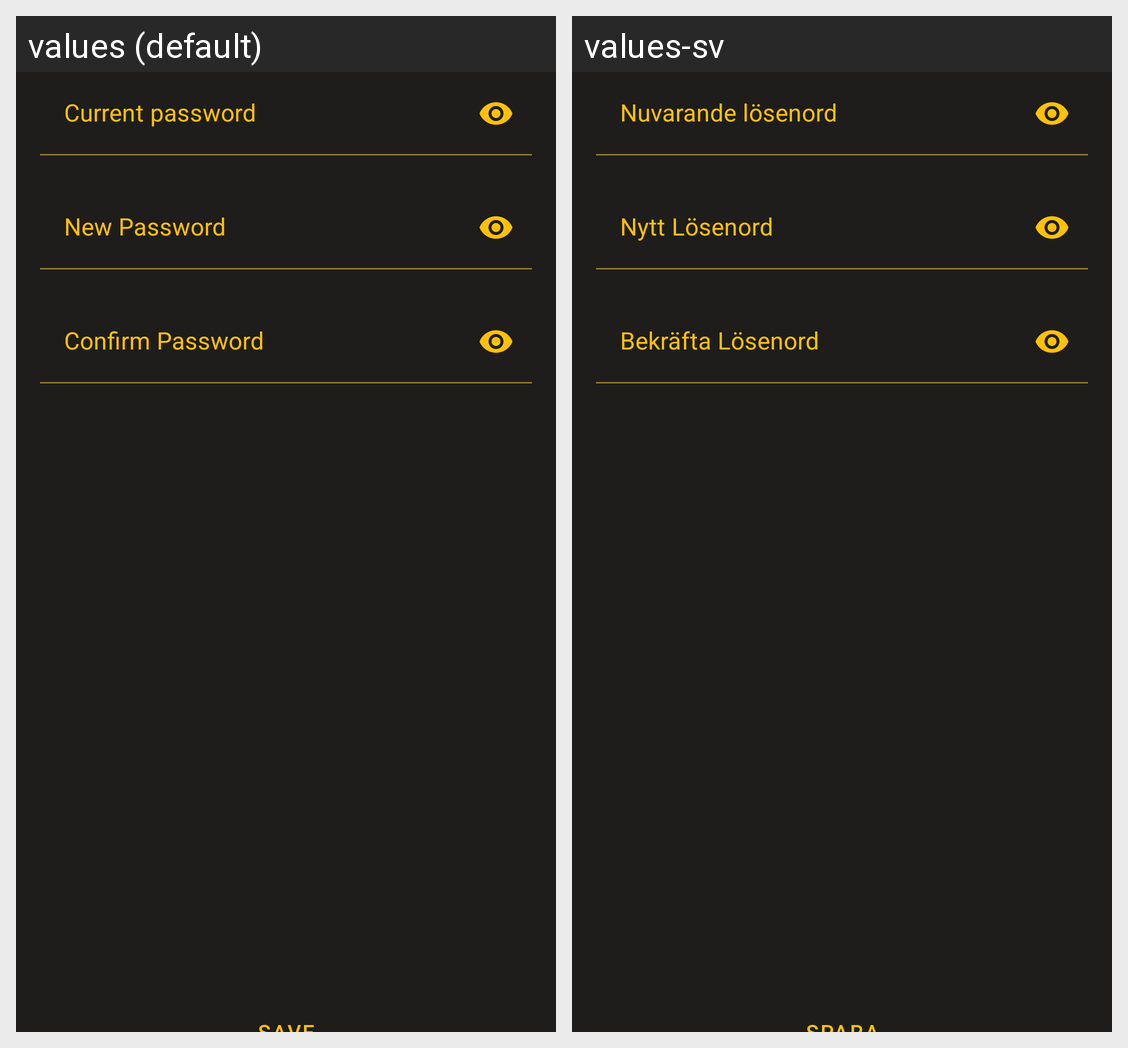

Translations of the strings shown on this Android screen, per locale in the grid:
Android screen res/layout/dialog_change_password.xml rendered under 2 locales, left to right: values (default), values-sv. Device: Nexus 5 (rendered at 1080×1920; each locale shown at half size, 540×960, under a caption strip naming it); theme AppTheme.
Strings drawn on this screen, with the default value and each locale's value (text and hints the layout hard-codes, and strings that could not be matched under every locale, appear in the picture but are not listed):

old_password
  values: Current password
  values-sv: Nuvarande lösenord

new_password
  values: New Password
  values-sv: Nytt Lösenord

confirm_password
  values: Confirm Password
  values-sv: Bekräfta Lösenord
